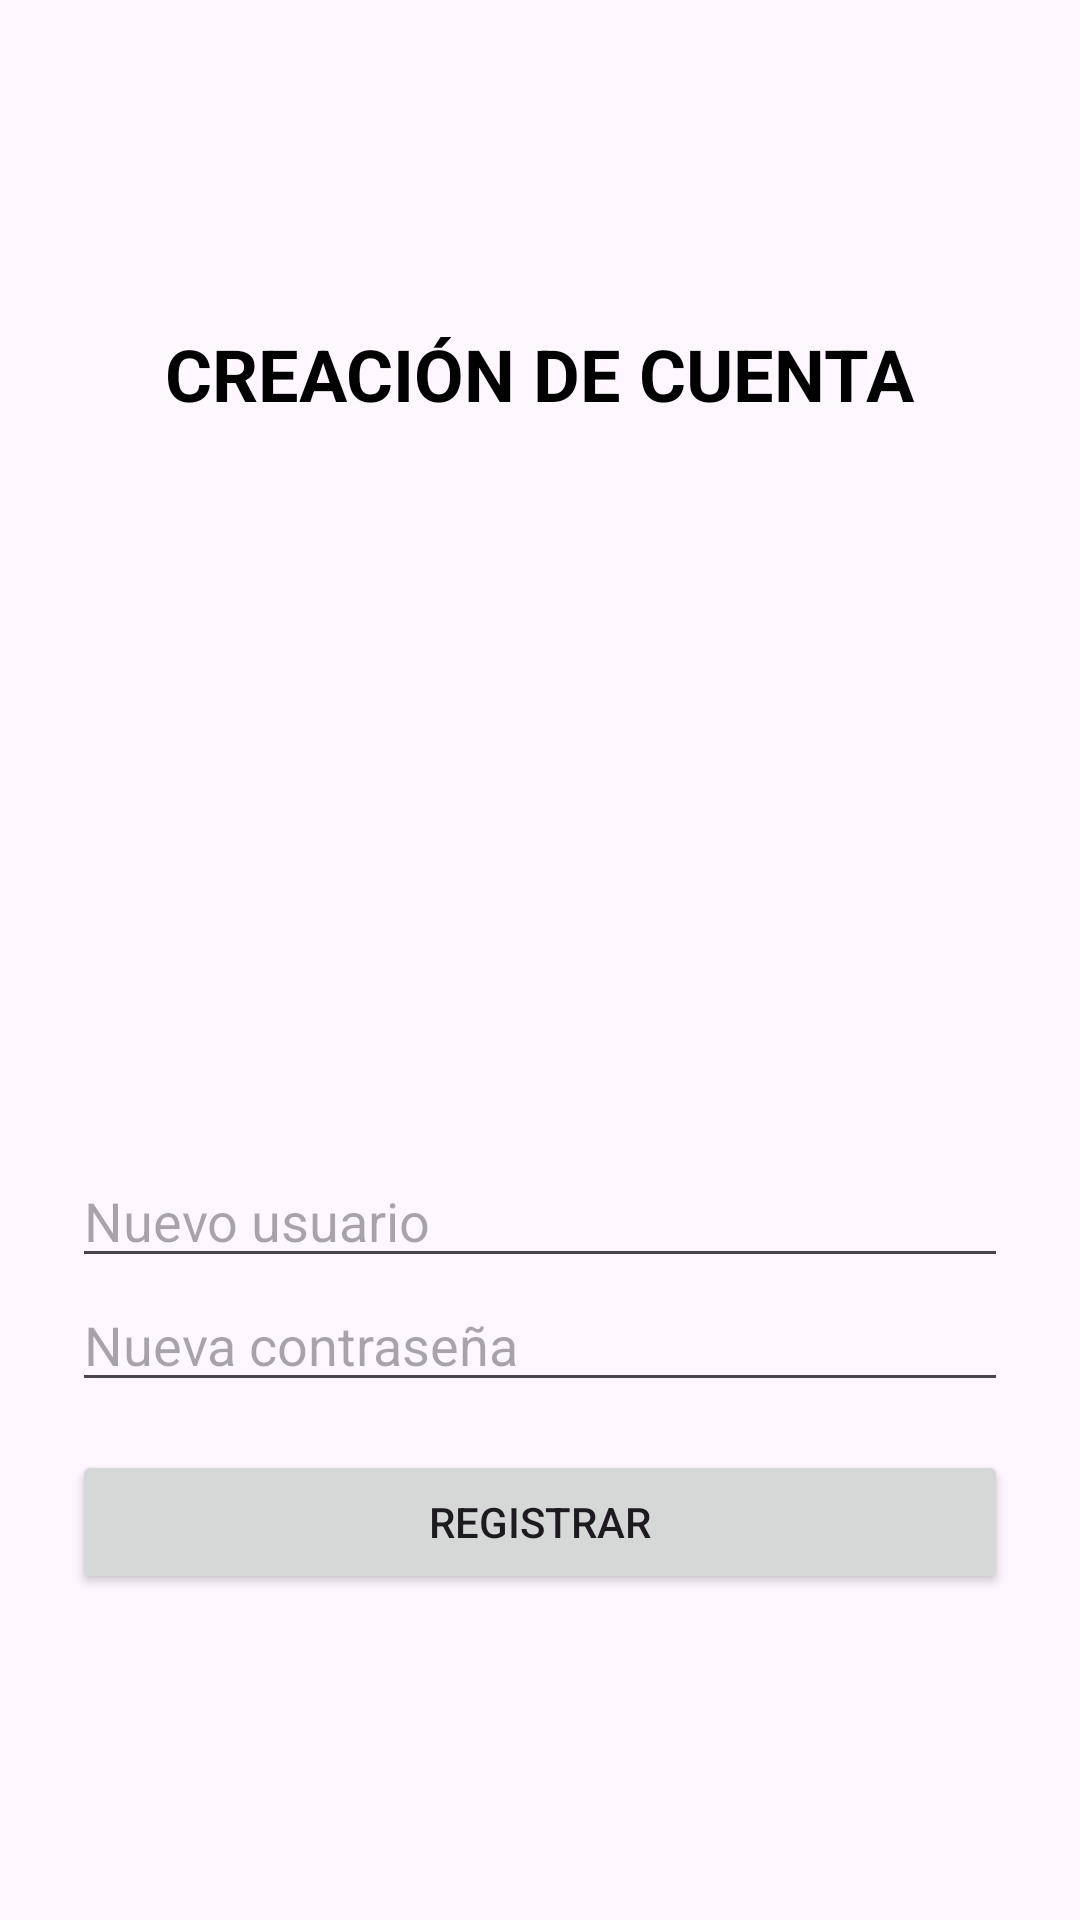

Write the Android layout XML for this screen, with the resource values it uses.
<!-- AndroidManifest.xml: application theme Theme.Entregafinalaaron -->
<!-- res/layout/activity_registro.xml -->
<?xml version="1.0" encoding="utf-8"?>
<LinearLayout xmlns:android="http://schemas.android.com/apk/res/android"
    xmlns:app="http://schemas.android.com/apk/res-auto"
    android:layout_width="match_parent"
    android:layout_height="match_parent"
    android:orientation="vertical"
    android:padding="24dp"
    android:gravity="center">

    
    <TextView
        android:id="@+id/tvTitulo"
        android:layout_width="wrap_content"
        android:layout_height="wrap_content"
        android:text="CREACIÓN DE CUENTA"
        android:textSize="24sp"
        android:textStyle="bold"
        android:textColor="@color/black"
        android:layout_marginBottom="20dp"/>

    
    <ImageView
        android:id="@+id/imageView"
        android:layout_width="200dp"
        android:layout_height="200dp"
        android:layout_marginBottom="24dp"
        android:contentDescription="Logo"
        app:srcCompat="@drawable/descarga__13_" />

    
    <EditText
        android:id="@+id/etNuevoUsuario"
        android:layout_width="match_parent"
        android:layout_height="wrap_content"
        android:hint="Nuevo usuario" />

    <EditText
        android:id="@+id/etNuevoPassword"
        android:layout_width="match_parent"
        android:layout_height="wrap_content"
        android:hint="Nueva contraseña"
        android:inputType="textPassword" />

    <Button
        android:id="@+id/btnRegistrar"
        android:layout_width="match_parent"
        android:layout_height="wrap_content"
        android:text="Registrar"
        android:layout_marginTop="16dp"/>
</LinearLayout>
<!-- resources referenced by this layout -->
<resources>
  <color name="black">#FF000000</color>
  <style name="Theme.Entregafinalaaron" parent="Base.Theme.Entregafinalaaron" />
  <style name="Base.Theme.Entregafinalaaron" parent="Theme.Material3.DayNight.NoActionBar">
          
          
      </style>
</resources>
